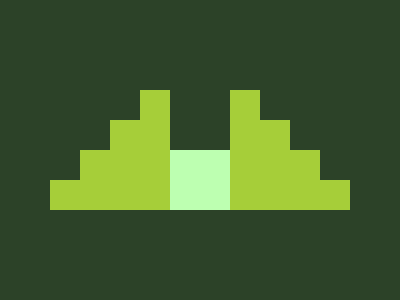

Recreate this image using only HTML and CSS.

<style>
    *{
      background:#2C4228;
    }
    body{
      width:60;
      height:60;
      margin:150 170 90;
      background:#BDFFB1;
      color:#A6CE39;
      box-shadow: 60px 0,90px 0,135px 15px 0 -15px,60px -30px,45px -75px 0 -15px;
      -webkit-box-reflect:left -60px
    }
    
  </style>